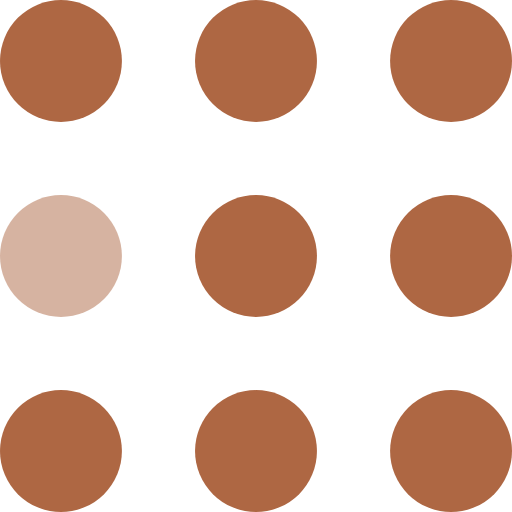
t = 0.00 s
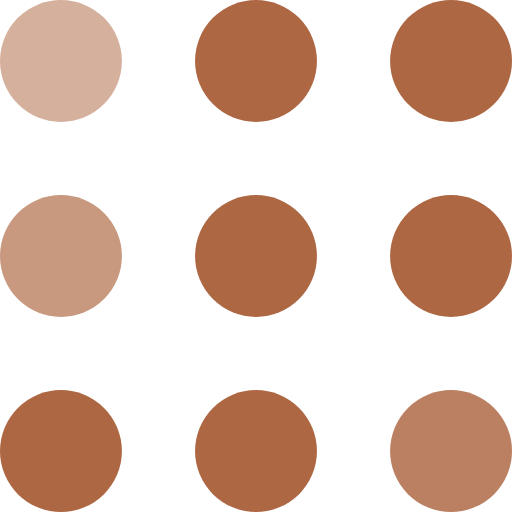
t = 0.30 s
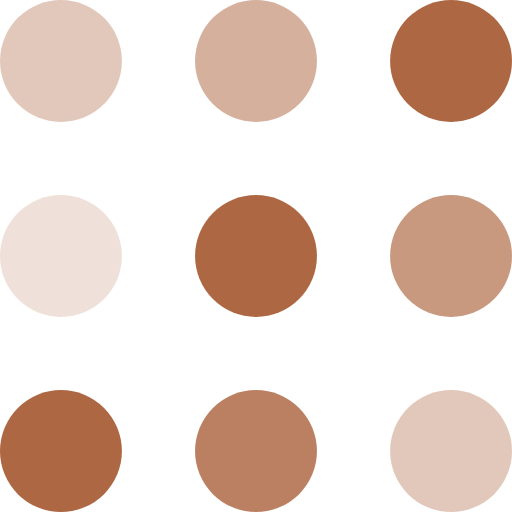
t = 0.60 s
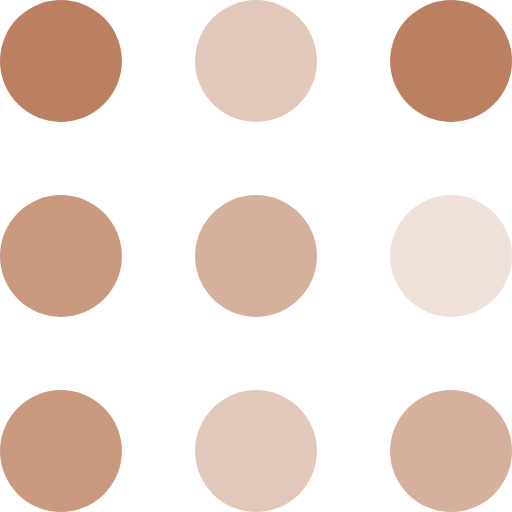
t = 0.90 s
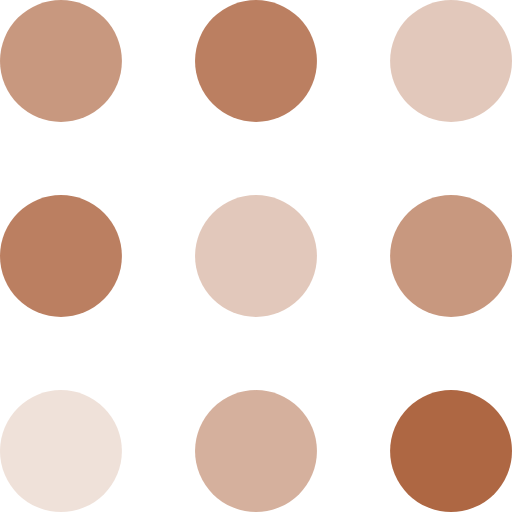
t = 1.20 s
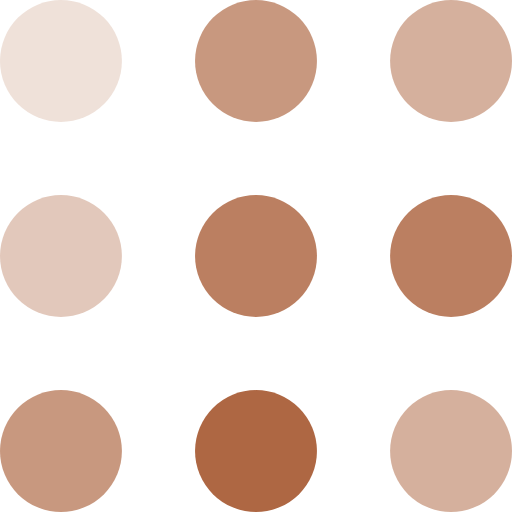
t = 1.50 s

The animated SVG that drew these frames (rendered in a browser with its animation timeline set to each time). Animation: 9 SMIL elements (animate=9); one cycle of 1.80 s, repeats indefinitely.

<svg xmlns="http://www.w3.org/2000/svg" width="105" height="105" viewBox="0 0 105 105" fill="#ae6743">
  <circle cx="12.5" cy="12.5" r="12.5">
    <animate attributeName="fill-opacity" begin="0s" dur="1s" values="1;.2;1" calcMode="linear"
      repeatCount="indefinite" />
  </circle>
  <circle cx="12.5" cy="52.5" r="12.5" fill-opacity=".5">
    <animate attributeName="fill-opacity" begin="100ms" dur="1s" values="1;.2;1" calcMode="linear"
      repeatCount="indefinite" />
  </circle>
  <circle cx="52.5" cy="12.5" r="12.5">
    <animate attributeName="fill-opacity" begin="300ms" dur="1s" values="1;.2;1" calcMode="linear"
      repeatCount="indefinite" />
  </circle>
  <circle cx="52.5" cy="52.5" r="12.5">
    <animate attributeName="fill-opacity" begin="600ms" dur="1s" values="1;.2;1" calcMode="linear"
      repeatCount="indefinite" />
  </circle>
  <circle cx="92.5" cy="12.5" r="12.5">
    <animate attributeName="fill-opacity" begin="800ms" dur="1s" values="1;.2;1" calcMode="linear"
      repeatCount="indefinite" />
  </circle>
  <circle cx="92.5" cy="52.5" r="12.5">
    <animate attributeName="fill-opacity" begin="400ms" dur="1s" values="1;.2;1" calcMode="linear"
      repeatCount="indefinite" />
  </circle>
  <circle cx="12.5" cy="92.5" r="12.5">
    <animate attributeName="fill-opacity" begin="700ms" dur="1s" values="1;.2;1" calcMode="linear"
      repeatCount="indefinite" />
  </circle>
  <circle cx="52.5" cy="92.5" r="12.5">
    <animate attributeName="fill-opacity" begin="500ms" dur="1s" values="1;.2;1" calcMode="linear"
      repeatCount="indefinite" />
  </circle>
  <circle cx="92.5" cy="92.5" r="12.5">
    <animate attributeName="fill-opacity" begin="200ms" dur="1s" values="1;.2;1" calcMode="linear"
      repeatCount="indefinite" />
  </circle>
</svg>